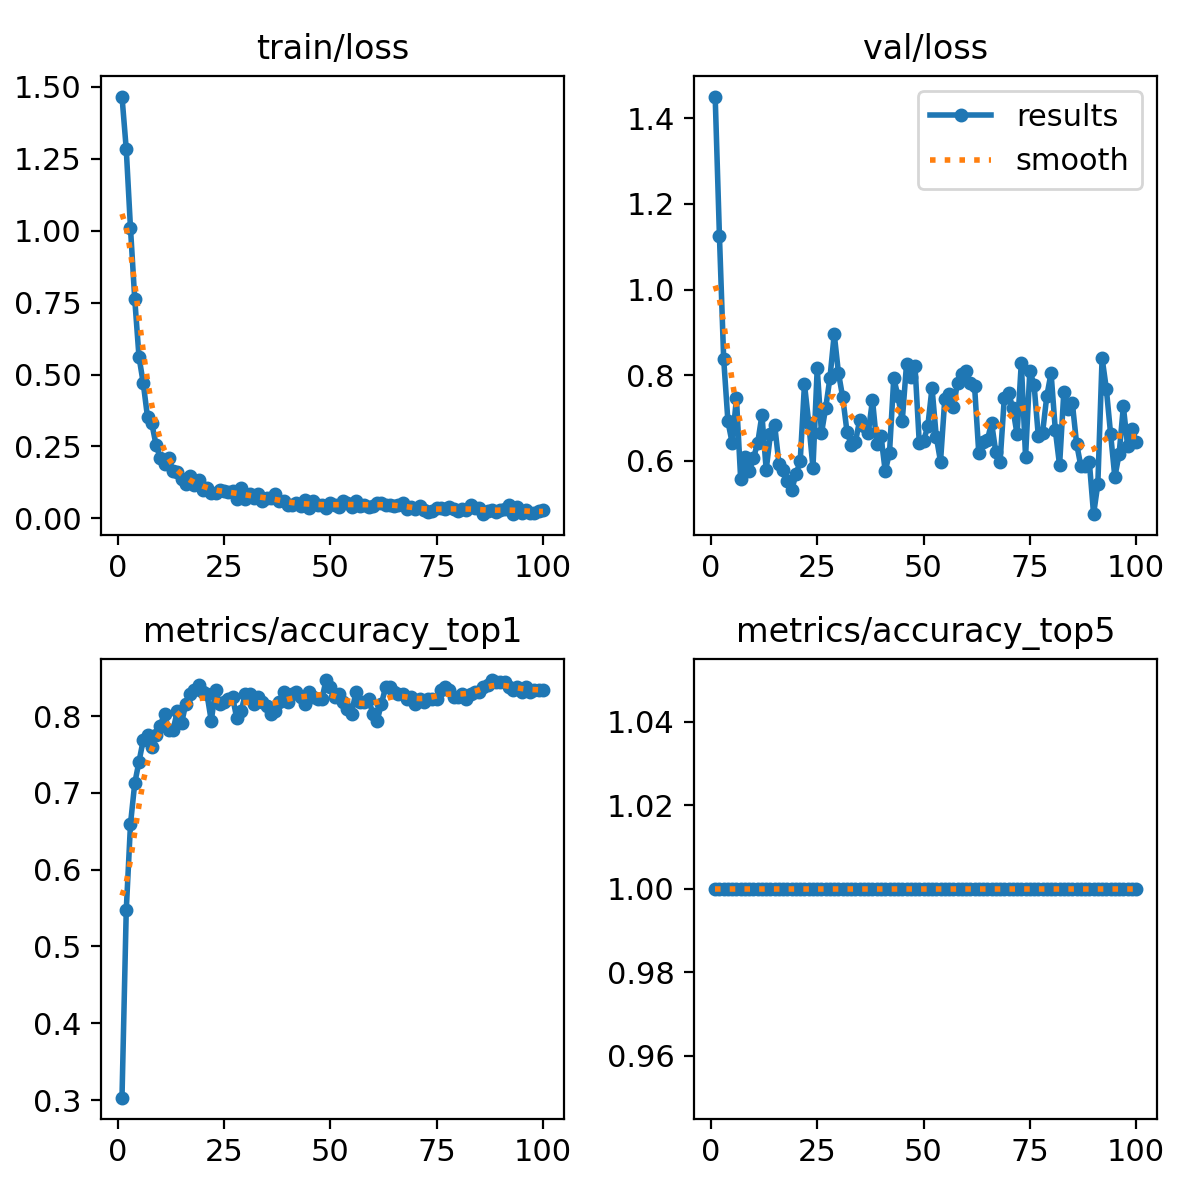

The file beside this chart, header and first rows:
epoch, time, train/loss, metrics/accuracy_top1, metrics/accuracy_top5, val/loss, lr/pg0, lr/pg1, lr/pg2
1, 2.006, 1.466, 0.3031, 1, 1.451, 8.75e-05, 8.75e-05, 8.75e-05
2, 2.927, 1.284, 0.5469, 1, 1.125, 0.0001856, 0.0001856, 0.0001856
3, 3.857, 1.008, 0.6594, 1, 0.8381, 0.0002818, 0.0002818, 0.0002818
4, 4.671, 0.7622, 0.7125, 1, 0.6921, 0.000376, 0.000376, 0.000376
5, 5.581, 0.5614, 0.7406, 1, 0.6419, 0.0004682, 0.0004682, 0.0004682
6, 6.52, 0.47, 0.7688, 1, 0.7463, 0.0005584, 0.0005584, 0.0005584
7, 7.77, 0.3524, 0.775, 1, 0.5569, 0.0006467, 0.0006467, 0.0006467
8, 8.646, 0.3309, 0.7594, 1, 0.6099, 0.0007329, 0.0007329, 0.0007329
9, 9.547, 0.2565, 0.775, 1, 0.5759, 0.0008172, 0.0008172, 0.0008172
10, 10.57, 0.2096, 0.7875, 1, 0.6062, 0.0008995, 0.0008995, 0.0008995
11, 11.48, 0.19, 0.8031, 1, 0.6423, 0.0009798, 0.0009798, 0.0009798
12, 12.39, 0.2088, 0.7812, 1, 0.707, 0.001058, 0.001058, 0.001058
13, 13.34, 0.1648, 0.7812, 1, 0.5794, 0.001102, 0.001102, 0.001102
14, 14.33, 0.1628, 0.8063, 1, 0.6628, 0.001089, 0.001089, 0.001089
15, 15.33, 0.1365, 0.7906, 1, 0.6831, 0.001077, 0.001077, 0.001077
16, 16.15, 0.1181, 0.8156, 1, 0.5933, 0.001064, 0.001064, 0.001064
17, 17.14, 0.1469, 0.8281, 1, 0.5779, 0.001052, 0.001052, 0.001052
18, 18.26, 0.1148, 0.8344, 1, 0.554, 0.00104, 0.00104, 0.00104
19, 19.3, 0.1325, 0.8406, 1, 0.5323, 0.001027, 0.001027, 0.001027
20, 20.2, 0.0983, 0.8313, 1, 0.5686, 0.001015, 0.001015, 0.001015
21, 21.25, 0.1056, 0.8281, 1, 0.5996, 0.001002, 0.001002, 0.001002
22, 22.21, 0.08997, 0.7937, 1, 0.7793, 0.0009901, 0.0009901, 0.0009901
23, 23.18, 0.08933, 0.8344, 1, 0.689, 0.0009778, 0.0009778, 0.0009778
24, 24.13, 0.1001, 0.8156, 1, 0.5846, 0.0009654, 0.0009654, 0.0009654
25, 25.07, 0.0956, 0.8187, 1, 0.8164, 0.000953, 0.000953, 0.000953
26, 25.97, 0.09282, 0.8219, 1, 0.6645, 0.0009406, 0.0009406, 0.0009406
27, 27, 0.09678, 0.825, 1, 0.7246, 0.0009283, 0.0009283, 0.0009283
28, 27.87, 0.0689, 0.7969, 1, 0.7942, 0.0009159, 0.0009159, 0.0009159
29, 28.78, 0.1066, 0.8063, 1, 0.8962, 0.0009035, 0.0009035, 0.0009035
30, 30.01, 0.06773, 0.8281, 1, 0.8052, 0.0008911, 0.0008911, 0.0008911
31, 30.92, 0.08507, 0.8281, 1, 0.748, 0.0008787, 0.0008787, 0.0008787
32, 31.8, 0.07197, 0.8156, 1, 0.6685, 0.0008664, 0.0008664, 0.0008664
33, 32.75, 0.08342, 0.825, 1, 0.6372, 0.000854, 0.000854, 0.000854
34, 33.79, 0.05977, 0.8187, 1, 0.645, 0.0008416, 0.0008416, 0.0008416
35, 34.77, 0.0714, 0.8125, 1, 0.6963, 0.0008293, 0.0008293, 0.0008293
36, 35.68, 0.06946, 0.8031, 1, 0.6819, 0.0008169, 0.0008169, 0.0008169
37, 36.56, 0.0848, 0.8063, 1, 0.6658, 0.0008045, 0.0008045, 0.0008045
38, 37.58, 0.05997, 0.8187, 1, 0.7422, 0.0007921, 0.0007921, 0.0007921
39, 38.55, 0.06116, 0.8313, 1, 0.6404, 0.0007797, 0.0007797, 0.0007797
40, 39.56, 0.04793, 0.8187, 1, 0.6572, 0.0007674, 0.0007674, 0.0007674
41, 40.6, 0.04711, 0.8281, 1, 0.5758, 0.000755, 0.000755, 0.000755
42, 41.56, 0.05367, 0.8313, 1, 0.6191, 0.0007426, 0.0007426, 0.0007426
43, 42.63, 0.04341, 0.825, 1, 0.7927, 0.0007302, 0.0007302, 0.0007302
44, 43.7, 0.06521, 0.8156, 1, 0.751, 0.0007179, 0.0007179, 0.0007179
45, 44.63, 0.03549, 0.8313, 1, 0.6934, 0.0007055, 0.0007055, 0.0007055
46, 45.66, 0.06058, 0.825, 1, 0.8257, 0.0006931, 0.0006931, 0.0006931
47, 46.73, 0.04694, 0.8219, 1, 0.7956, 0.0006808, 0.0006808, 0.0006808
48, 47.55, 0.04658, 0.8219, 1, 0.8215, 0.0006684, 0.0006684, 0.0006684
49, 48.5, 0.03723, 0.8469, 1, 0.6421, 0.000656, 0.000656, 0.000656
50, 49.42, 0.05264, 0.8375, 1, 0.6465, 0.0006436, 0.0006436, 0.0006436
51, 50.3, 0.04678, 0.825, 1, 0.6804, 0.0006312, 0.0006312, 0.0006312
52, 51.3, 0.03837, 0.8281, 1, 0.7708, 0.0006189, 0.0006189, 0.0006189
53, 52.41, 0.0596, 0.8187, 1, 0.6565, 0.0006065, 0.0006065, 0.0006065
54, 53.26, 0.05185, 0.8094, 1, 0.5985, 0.0005941, 0.0005941, 0.0005941
55, 54.3, 0.03825, 0.8031, 1, 0.7439, 0.0005818, 0.0005818, 0.0005818
56, 55.3, 0.06134, 0.8313, 1, 0.7559, 0.0005694, 0.0005694, 0.0005694
57, 56.24, 0.04232, 0.8187, 1, 0.7248, 0.000557, 0.000557, 0.000557
58, 57.1, 0.04777, 0.8187, 1, 0.7822, 0.0005446, 0.0005446, 0.0005446
59, 58.03, 0.04039, 0.8219, 1, 0.803, 0.0005322, 0.0005322, 0.0005322
60, 58.99, 0.04404, 0.8031, 1, 0.8096, 0.0005199, 0.0005199, 0.0005199
... 40 more rows
